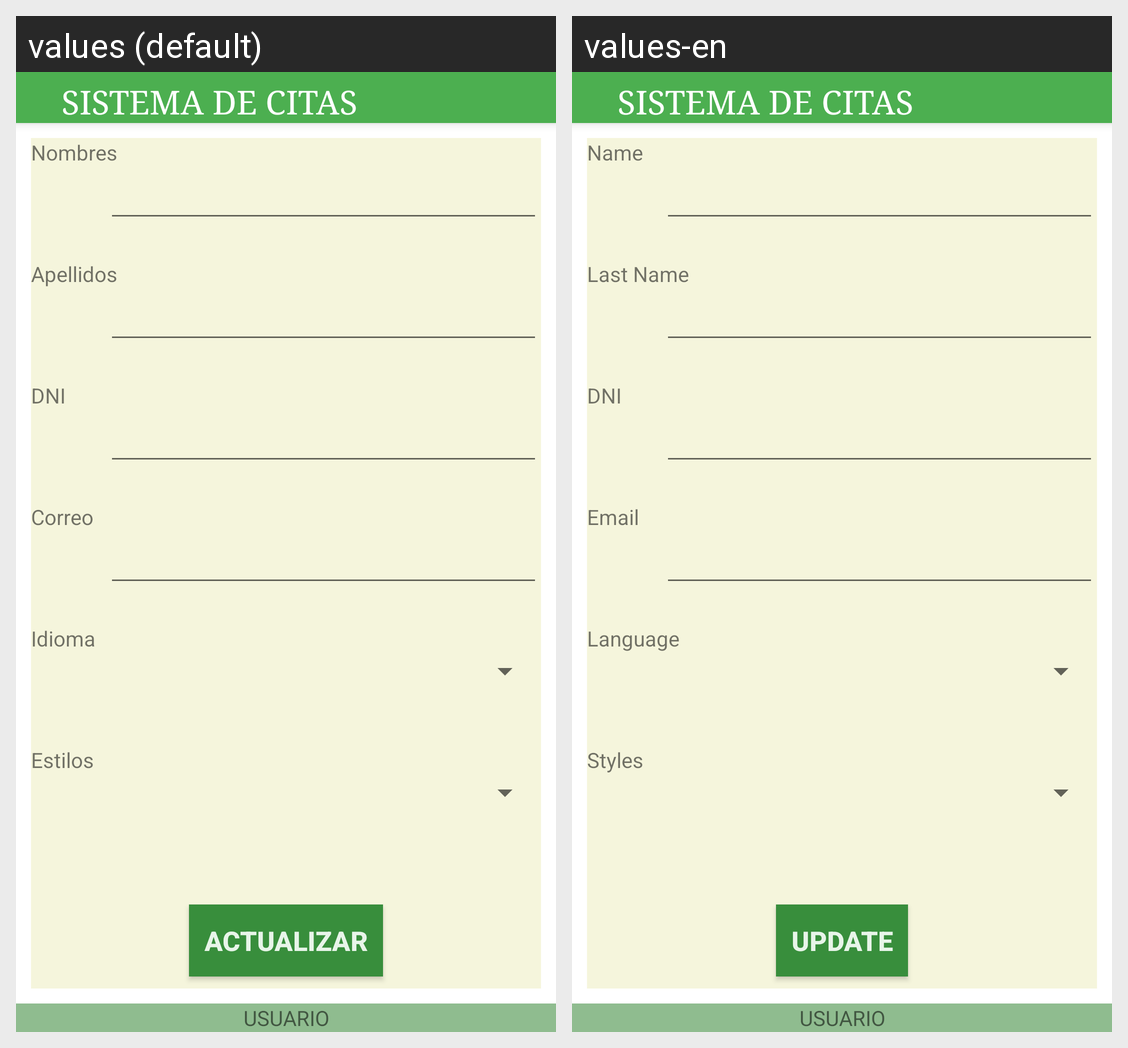

Here is an Android app screen in its default locale and in the app's own translations. Write out the translated-string differences for the strings that appear on this screen.
Android screen res/layout/activity_paciente.xml rendered under 2 locales, left to right: values (default), values-en. Device: Nexus 5 (rendered at 1080×1920; each locale shown at half size, 540×960, under a caption strip naming it); theme AppTheme.
Strings drawn on this screen, with the default value and each locale's value (text and hints the layout hard-codes, and strings that could not be matched under every locale, appear in the picture but are not listed):

title_activity_main
  values: SISTEMA DE CITAS
  values-en: SISTEMA DE CITAS

text_nombres
  values: Nombres
  values-en: Name

text_apellidos
  values: Apellidos
  values-en: Last Name

text_dni
  values: DNI
  values-en: DNI

text_correo
  values: Correo
  values-en: Email

text_idioma
  values: Idioma
  values-en: Language

text_estilo
  values: Estilos
  values-en: Styles

text_actualizar_usuario
  values: Actualizar
  values-en: Update
